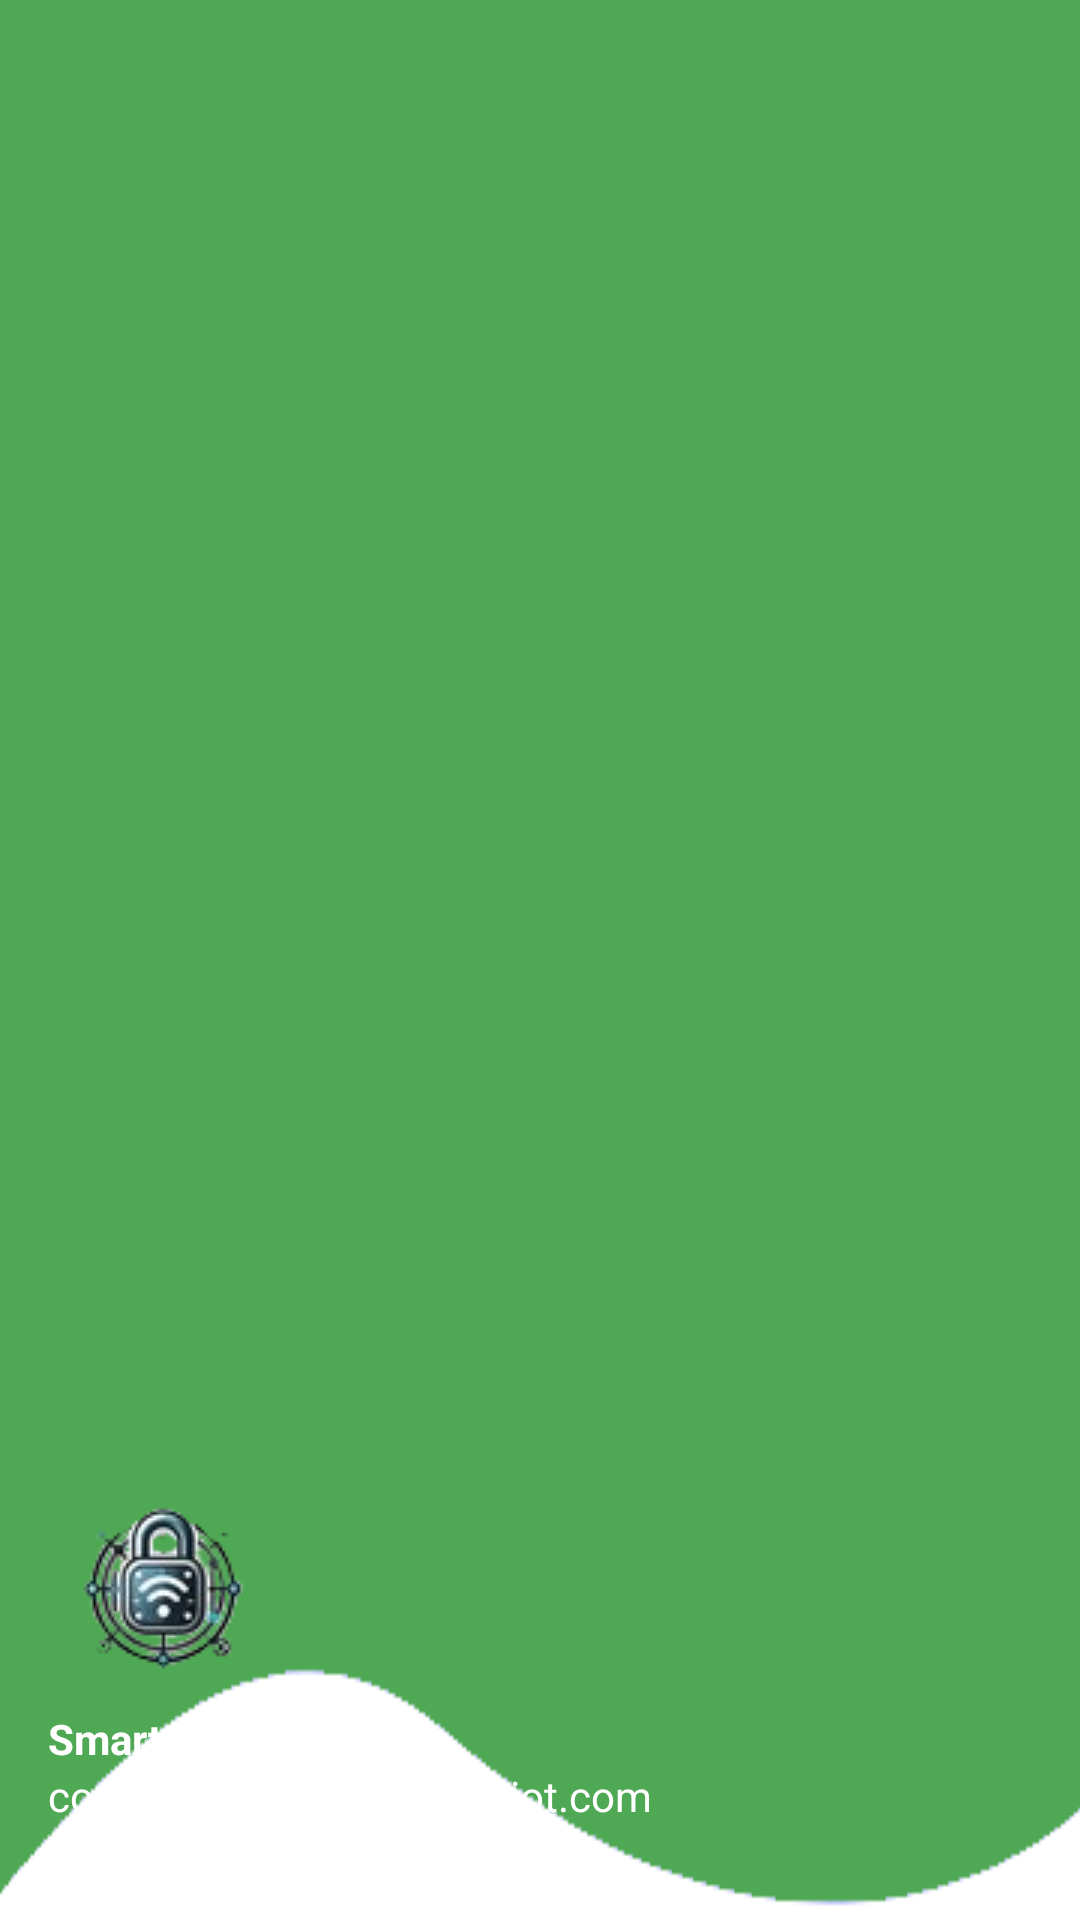

Produce the Android XML layout that renders to this screen, including the resource entries it uses.
<!-- AndroidManifest.xml: application theme Theme.SmartDoorLock -->
<!-- res/layout/nav_header.xml -->
<?xml version="1.0" encoding="utf-8"?>
<LinearLayout xmlns:android="http://schemas.android.com/apk/res/android"
    android:layout_width="match_parent"
    android:layout_height="176dp"
    android:background="@drawable/headerbkg_modified"
    android:gravity="bottom"
    android:orientation="vertical"
    android:padding="16dp"
    android:theme="@style/ThemeOverlay.AppCompat.Dark">

    <ImageView
        android:layout_width="wrap_content"
        android:layout_height="wrap_content"
        android:src="@drawable/logo_1" />

    <TextView
        android:layout_width="wrap_content"
        android:layout_height="wrap_content"
        android:text="Smart Door Lock"
        android:textColor="@color/white"
        android:textStyle="bold" />

    <TextView
        android:layout_width="wrap_content"
        android:layout_height="wrap_content"
        android:layout_marginBottom="16dp"
        android:text="contact.nhom10@hunre.iot.com"
        android:textColor="@color/white"
        android:textSize="14sp" />

</LinearLayout>
<!-- resources referenced by this layout -->
<resources>
  <color name="white">#FFFFFF</color>
  <!-- drawable headerbkg_modified: png bitmap (drawable, 3937 bytes) -->
  <!-- drawable logo_1: png bitmap (drawable, 8068 bytes) -->
  <style name="Theme.SmartDoorLock" parent="Base.Theme.SmartDoorLock" />
  <style name="Base.Theme.SmartDoorLock" parent="Theme.MaterialComponents.DayNight.NoActionBar">
          
          <item name="colorPrimary">@color/green</item>
          <item name="colorPrimaryVariant">@color/green</item>
          <item name="colorOnPrimary">@color/white</item>
  
          <item name="colorSecondary">@color/teal_200</item>
          <item name="colorSecondaryVariant">@color/teal_700</item>
          <item name="colorOnSecondary">@color/black</item>
  
          <item name="android:statusBarColor">@color/green</item>
      </style>
  <color name="green">#4fa853</color>
  <color name="teal_200">#03DAC5</color>
  <color name="teal_700">#018786</color>
  <color name="black">#000000</color>
</resources>
